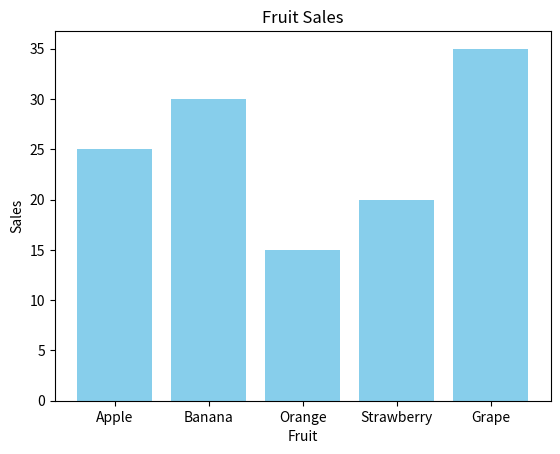

Recreate this plot in Python.
import matplotlib.pyplot as plt

categories = ["Apple", "Banana", "Orange", "Strawberry", "Grape"]
values = [25, 30, 15, 20, 35]

plt.clf()
plt.bar(categories, values, color = 'skyblue')
plt.title("Fruit Sales")
plt.xlabel("Fruit")
plt.ylabel("Sales")

plt.show()
# plt.savefig("./bar.png")